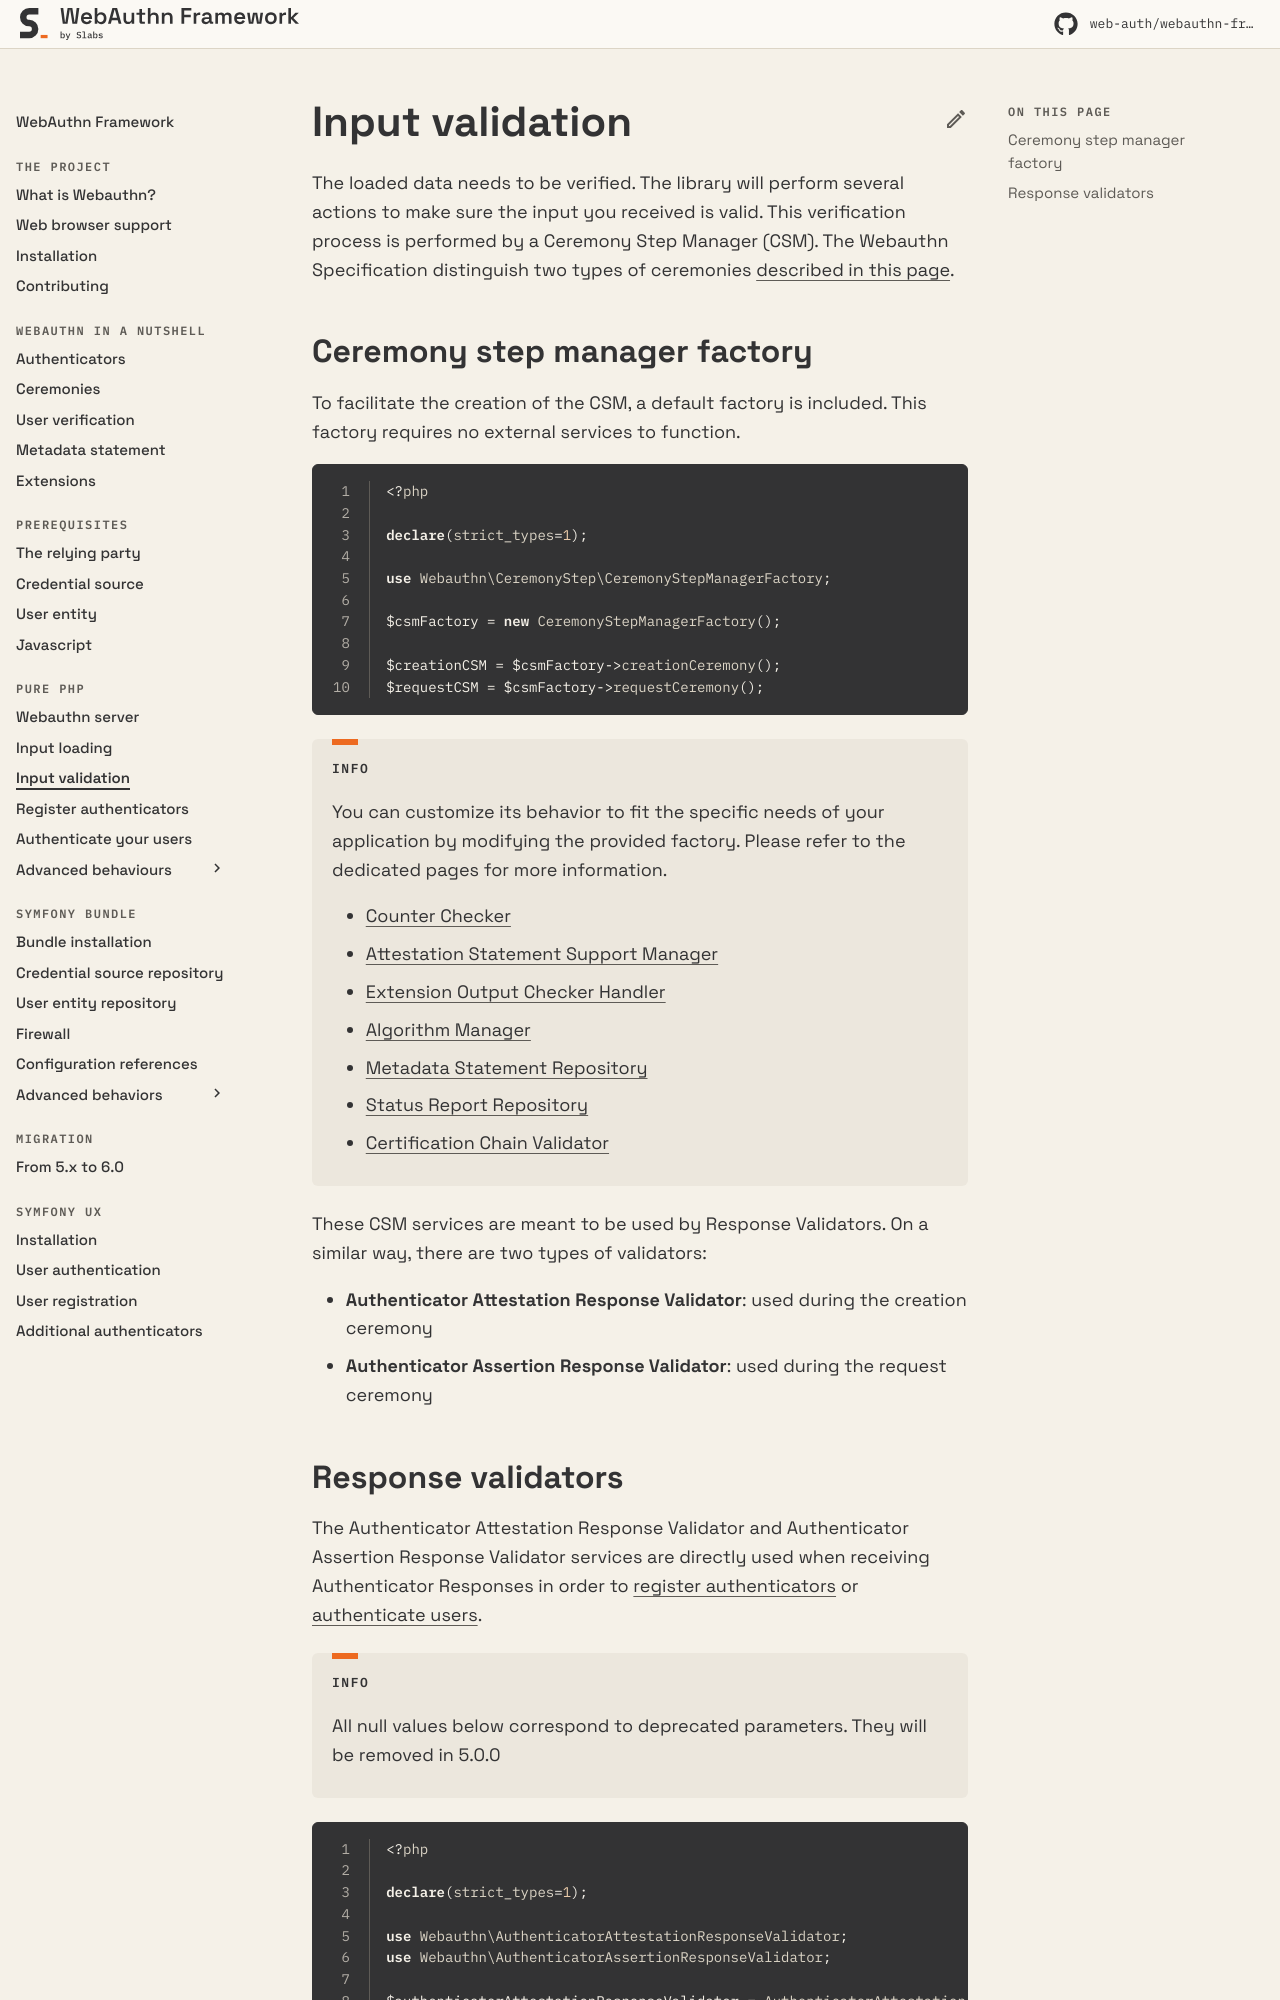

repository: web-auth/doc · page: 5.2/pure-php/input-validation/index.html · generator: mkdocs

# Input validation

The loaded data needs to be verified. The library will perform several actions to make sure the input you received is valid. This verification process is performed by a Ceremony Step Manager (CSM). The WebAuthn specification distinguishes two types of ceremonies [described in this page](../webauthn-in-a-nutshell/ceremonies.md).

!!! info

    **Changed in v5.3.6:** the `tokenBinding` member of the client data is not validated anymore. It is reserved since WebAuthn Level 3 and its value was never used, so a ceremony is no longer rejected because of it. The raw client data stays available through the `data` property of `CollectedClientData`.

## Ceremony step manager factory

To facilitate the creation of the CSM, a default factory is included. This factory requires no external services to function.

```php linenums="1"
<?php

declare(strict_types=1);

use Webauthn\CeremonyStep\CeremonyStepManagerFactory;

$csmFactory = new CeremonyStepManagerFactory();

$creationCSM = $csmFactory->creationCeremony();
$requestCSM = $csmFactory->requestCeremony();
```

!!! info

    You can customize its behavior to fit the specific needs of your application by modifying the provided factory. Please refer to the dedicated pages for more information.

    * [Counter Checker](advanced-behaviours/authenticator-counter.md)
    * [Attestation Statement Support Manager](advanced-behaviours/attestation-and-metadata-statement.md#attestation-statement-support-manager)
    * [Extension Output Checker Handler](advanced-behaviours/extensions.md)
    * [Algorithm Manager](advanced-behaviours/authenticator-algorithms.md)
    * [Metadata Statement Repository](advanced-behaviours/attestation-and-metadata-statement.md#metadata-statement-repository)
    * [Status Report Repository](advanced-behaviours/attestation-and-metadata-statement.md#status-report-repository)
    * [Certification Chain Validator](advanced-behaviours/attestation-and-metadata-statement.md#certificate-chain-validator)

These CSM services are meant to be used by Response Validators. In a similar way, there are two types of validators:

* **Authenticator Attestation Response Validator**: used during the creation ceremony
* **Authenticator Assertion Response Validator**: used during the request ceremony
